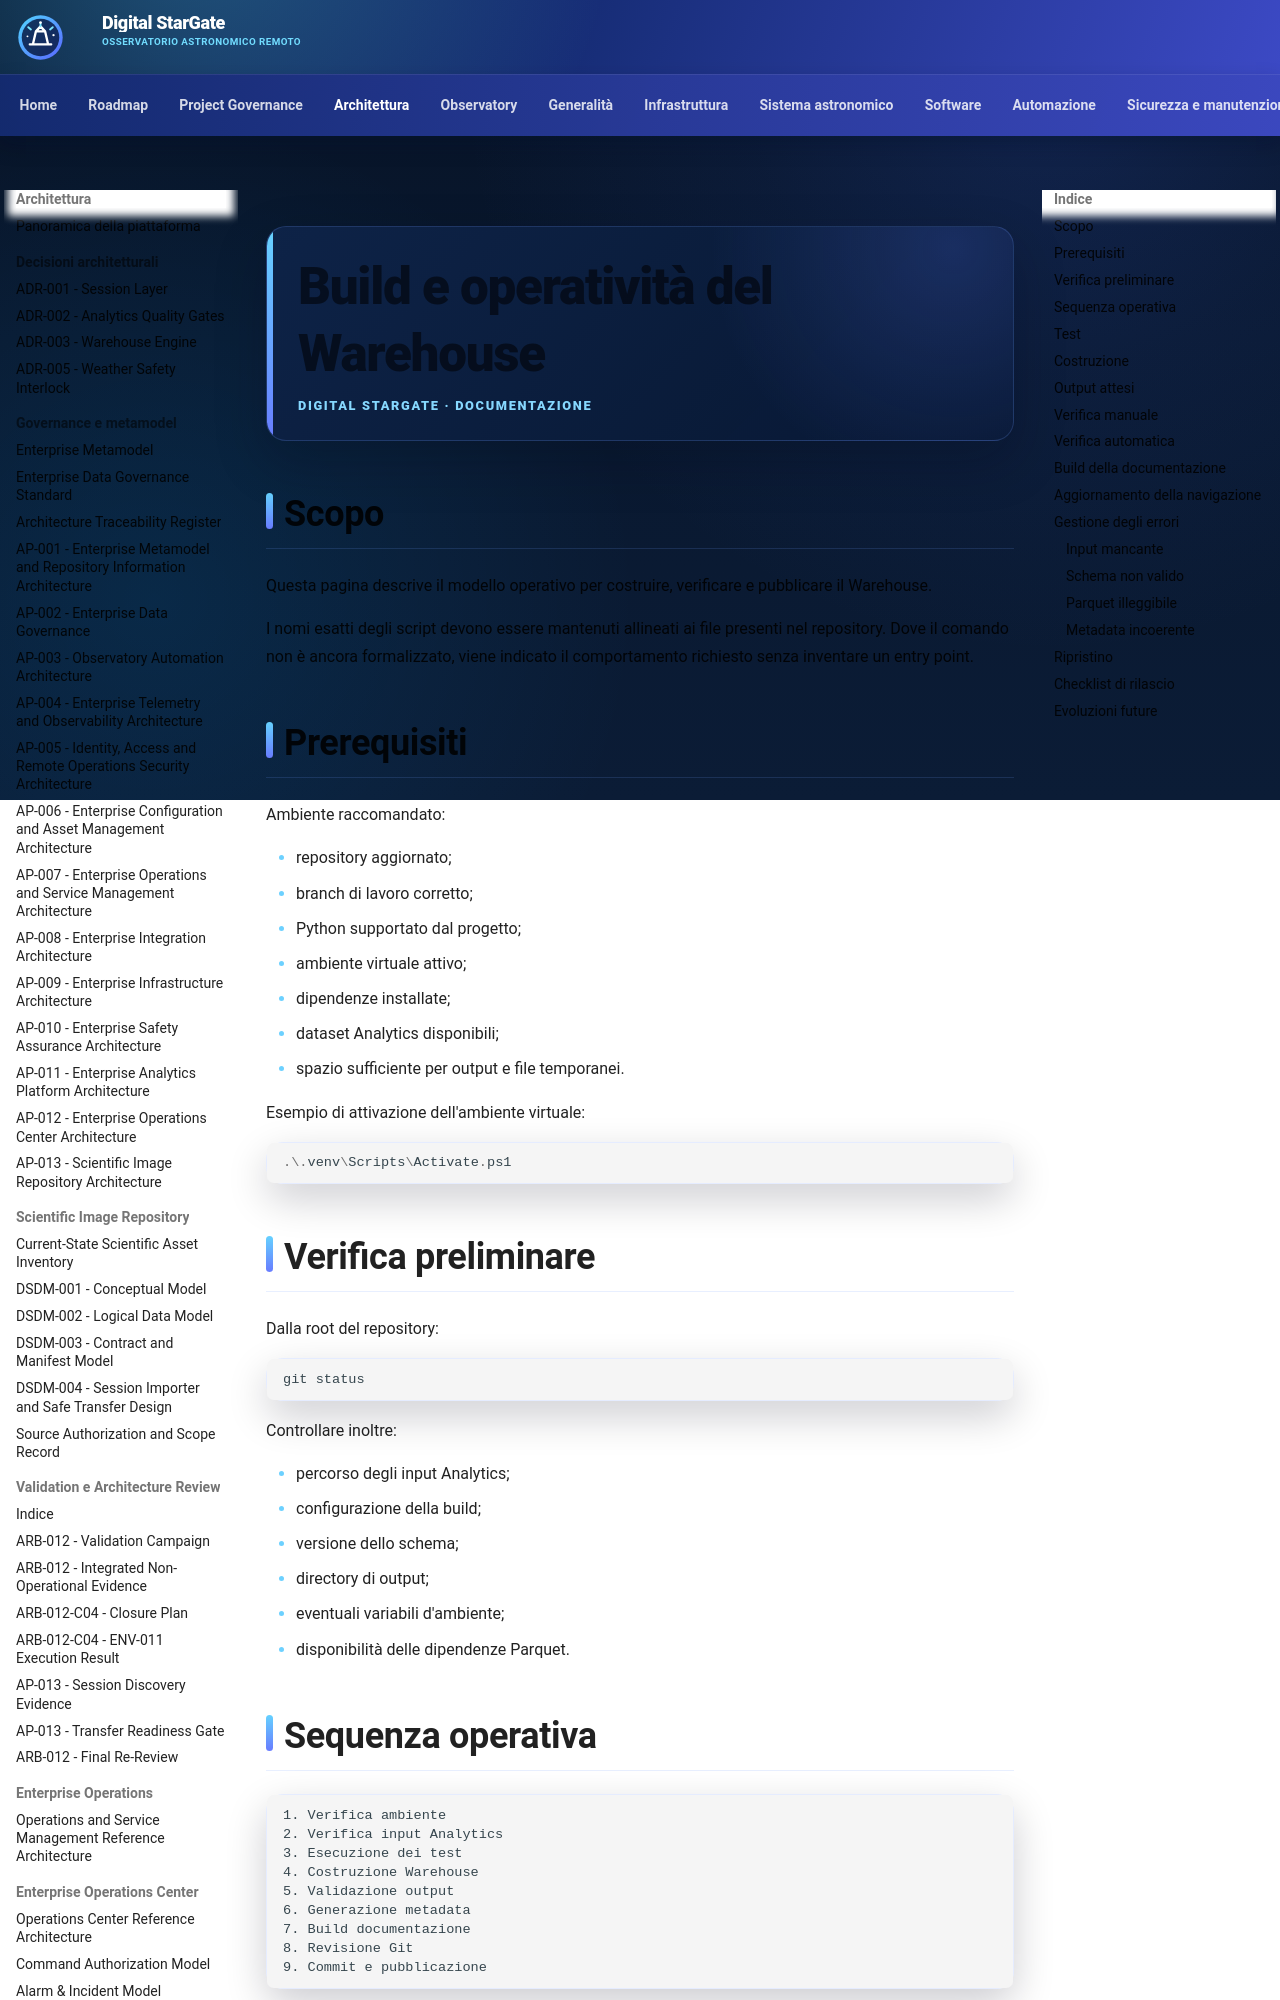

repository: maininimassimo-bit/digital-stargate-manual · page: architecture/warehouse/build-and-operations/index.html · generator: mkdocs

# Build e operatività del Warehouse

## Scopo

Questa pagina descrive il modello operativo per costruire, verificare e
pubblicare il Warehouse.

I nomi esatti degli script devono essere mantenuti allineati ai file presenti
nel repository. Dove il comando non è ancora formalizzato, viene indicato il
comportamento richiesto senza inventare un entry point.

## Prerequisiti

Ambiente raccomandato:

- repository aggiornato;
- branch di lavoro corretto;
- Python supportato dal progetto;
- ambiente virtuale attivo;
- dipendenze installate;
- dataset Analytics disponibili;
- spazio sufficiente per output e file temporanei.

Esempio di attivazione dell'ambiente virtuale:

```powershell
.\.venv\Scripts\Activate.ps1
```

## Verifica preliminare

Dalla root del repository:

```powershell
git status
```

Controllare inoltre:

- percorso degli input Analytics;
- configurazione della build;
- versione dello schema;
- directory di output;
- eventuali variabili d'ambiente;
- disponibilità delle dipendenze Parquet.

## Sequenza operativa

```text
1. Verifica ambiente
2. Verifica input Analytics
3. Esecuzione dei test
4. Costruzione Warehouse
5. Validazione output
6. Generazione metadata
7. Build documentazione
8. Revisione Git
9. Commit e pubblicazione
```
